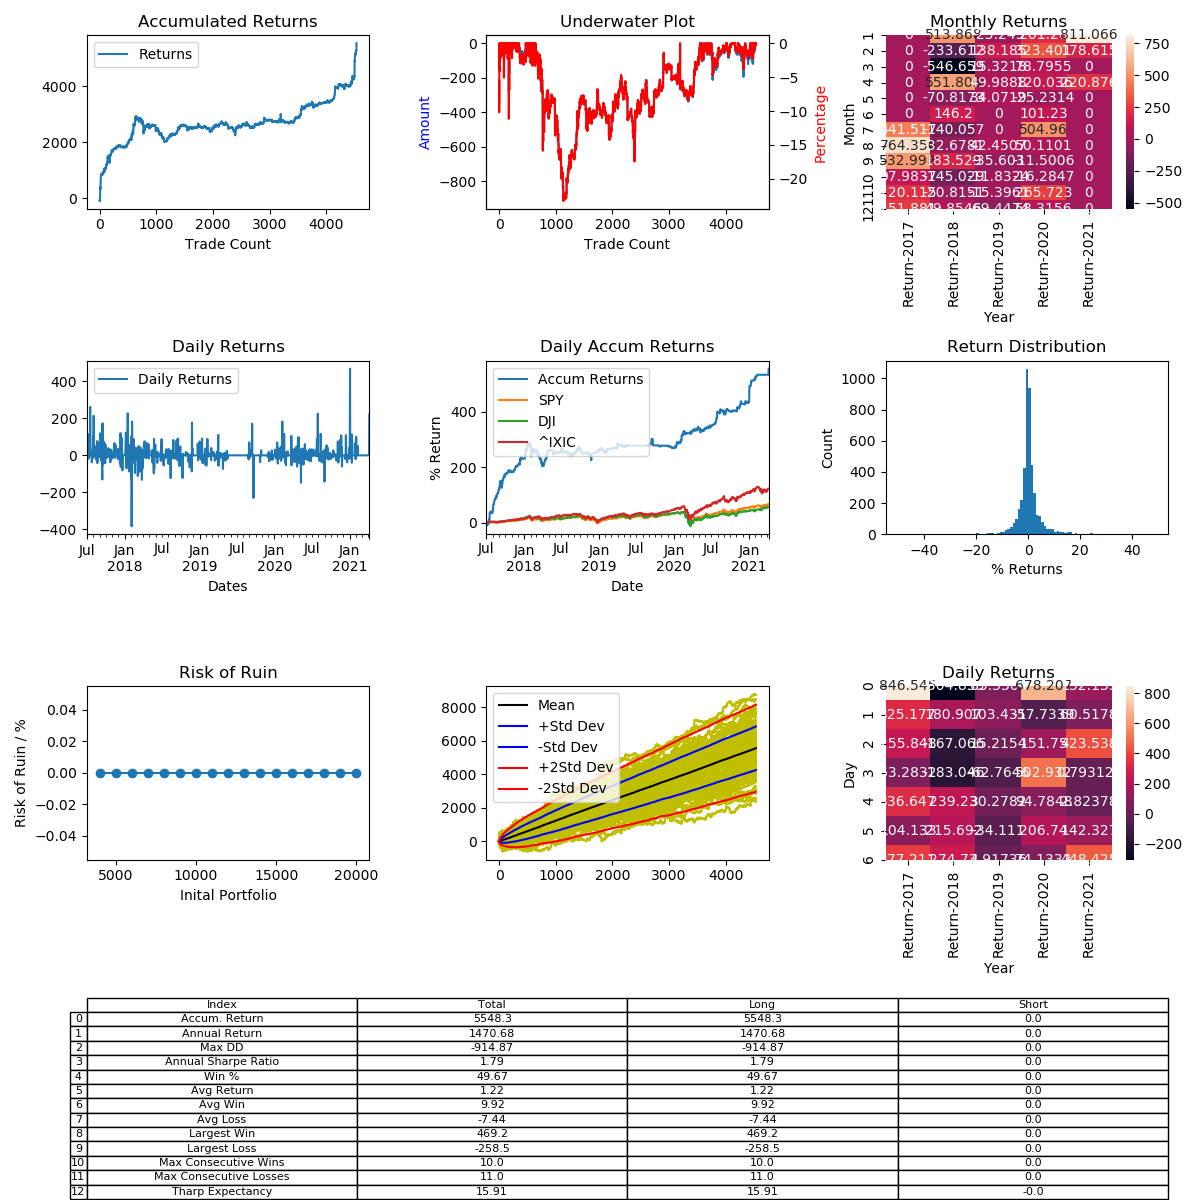

The data file committed next to this chart (first rows):
, Entry Time, Exit Time, Symbol, Direction, Entry, Exit
0, 2017-07-01 09:48:00, 2017-07-01 21:12:00, ETHUSD, LONG, 281.9, 257
1, 2017-07-02 15:48:00, 2017-07-02 20:28:00, ETHUSD, LONG, 272.4, 282.8
2, 2017-07-02 21:04:00, 2017-07-05 03:32:00, ETHUSD, LONG, 284.8, 271.5
3, 2017-07-05 16:00:00, 2017-07-06 23:36:00, ETHUSD, LONG, 257, 266.7
4, 2017-07-08 12:56:00, 2017-07-09 11:16:00, ETHUSD, LONG, 240.9, 246
5, 2017-07-10 02:52:00, 2017-07-10 09:36:00, ETHUSD, LONG, 238.4, 234.3
6, 2017-07-12 00:04:00, 2017-07-12 06:28:00, ETHUSD, LONG, 187.2, 196.4
7, 2017-07-12 13:48:00, 2017-07-13 07:56:00, ETHUSD, LONG, 188.2, 209.9
8, 2017-07-17 21:10:00, 2017-07-22 11:40:00, ETHUSD, LONG, 178.7, 225.5
9, 2017-07-22 13:30:00, 2017-07-24 13:00:00, ETHUSD, LONG, 223.9, 229.7
10, 2017-07-25 17:30:00, 2017-07-26 06:10:00, ETHUSD, LONG, 203.3, 195.7
11, 2017-07-29 08:16:00, 2017-07-29 10:12:00, ETHUSD, LONG, 182.6, 179.8
12, 2017-07-30 15:00:00, 2017-07-30 20:24:00, ETHUSD, LONG, 198.7, 197.8
13, 2017-07-31 06:08:00, 2017-07-31 17:36:00, ETHUSD, LONG, 197.5, 200.7
14, 2017-07-31 18:32:00, 2017-08-02 15:40:00, ETHUSD, LONG, 201, 218.1
15, 2017-08-02 23:12:00, 2017-08-03 03:36:00, ETHUSD, LONG, 217.0, 219.2
16, 2017-08-03 11:08:00, 2017-08-07 16:00:00, ETHUSD, LONG, 224.1, 272.1
17, 2017-08-07 22:16:00, 2017-08-08 11:28:00, ETHUSD, LONG, 266, 278.9
18, 2017-08-08 21:24:00, 2017-08-09 04:08:00, ETHUSD, LONG, 299.0, 312.8
19, 2017-08-09 14:44:00, 2017-08-09 19:48:00, ETHUSD, LONG, 282.5, 294.6
20, 2017-08-10 07:40:00, 2017-08-10 10:52:00, ETHUSD, LONG, 298, 300.3
21, 2017-08-10 12:40:00, 2017-08-10 19:28:00, ETHUSD, LONG, 304.0, 305.3
22, 2017-08-10 20:32:00, 2017-08-11 03:24:00, ETHUSD, LONG, 301.6, 303.9
23, 2017-08-11 11:12:00, 2017-08-11 13:16:00, ETHUSD, LONG, 299.5, 299
24, 2017-08-11 14:44:00, 2017-08-11 18:04:00, ETHUSD, LONG, 296.3, 303.4
25, 2017-08-12 02:20:00, 2017-08-12 06:50:00, ETHUSD, LONG, 313.8, 314.5
26, 2017-08-12 07:30:00, 2017-08-12 08:30:00, ETHUSD, LONG, 314, 314.2
27, 2017-08-12 08:46:00, 2017-08-12 15:12:00, ETHUSD, LONG, 314, 318.9
28, 2017-08-12 15:56:00, 2017-08-12 16:18:00, ETHUSD, LONG, 317.5, 317.9
29, 2017-08-12 19:34:00, 2017-08-12 20:54:00, ETHUSD, LONG, 314.7, 307
30, 2017-08-12 20:58:00, 2017-08-12 21:04:00, ETHUSD, LONG, 308.5, 309.6
31, 2017-08-12 22:30:00, 2017-08-13 00:26:00, ETHUSD, LONG, 308.2, 308.9
32, 2017-08-13 01:12:00, 2017-08-13 03:42:00, ETHUSD, LONG, 301, 298.2
33, 2017-08-13 04:14:00, 2017-08-13 05:44:00, ETHUSD, LONG, 300.0, 296.5
34, 2017-08-13 06:22:00, 2017-08-13 07:18:00, ETHUSD, LONG, 296.7, 297.1
35, 2017-08-13 07:58:00, 2017-08-13 09:52:00, ETHUSD, LONG, 296.8, 297
36, 2017-08-13 14:54:00, 2017-08-13 18:42:00, ETHUSD, LONG, 288.4, 293.4
37, 2017-08-13 18:44:00, 2017-08-13 23:02:00, ETHUSD, LONG, 293.3, 297
38, 2017-08-14 00:34:00, 2017-08-14 01:56:00, ETHUSD, LONG, 296.2, 302.1
39, 2017-08-14 04:02:00, 2017-08-14 07:18:00, ETHUSD, LONG, 301.2, 302.9
40, 2017-08-14 08:12:00, 2017-08-14 09:16:00, ETHUSD, LONG, 303, 301.8
41, 2017-08-14 09:32:00, 2017-08-14 09:36:00, ETHUSD, LONG, 300.5, 300.9
42, 2017-08-14 09:42:00, 2017-08-14 10:16:00, ETHUSD, LONG, 300.9, 300.6
43, 2017-08-14 10:44:00, 2017-08-14 13:02:00, ETHUSD, LONG, 300.3, 302
44, 2017-08-14 14:30:00, 2017-08-14 14:38:00, ETHUSD, LONG, 298.5, 297
45, 2017-08-14 17:14:00, 2017-08-14 19:14:00, ETHUSD, LONG, 298.5, 297.2
46, 2017-08-14 19:24:00, 2017-08-14 22:38:00, ETHUSD, LONG, 298, 297.3
47, 2017-08-14 23:26:00, 2017-08-15 02:18:00, ETHUSD, LONG, 298.6, 291.8
48, 2017-08-15 02:46:00, 2017-08-15 08:54:00, ETHUSD, LONG, 292.2, 293.6
49, 2017-08-15 13:26:00, 2017-08-15 13:44:00, ETHUSD, LONG, 283, 282
50, 2017-08-15 16:16:00, 2017-08-15 18:52:00, ETHUSD, LONG, 280, 286.7
51, 2017-08-15 19:54:00, 2017-08-15 21:30:00, ETHUSD, LONG, 284, 283.5
52, 2017-08-15 21:34:00, 2017-08-16 02:54:00, ETHUSD, LONG, 283.0, 283.5
53, 2017-08-16 03:44:00, 2017-08-16 04:12:00, ETHUSD, LONG, 286.3, 285.2
54, 2017-08-16 06:10:00, 2017-08-16 11:02:00, ETHUSD, LONG, 280.4, 290.6
55, 2017-08-16 11:48:00, 2017-08-16 14:34:00, ETHUSD, LONG, 296.8, 299.8
56, 2017-08-16 16:14:00, 2017-08-16 19:28:00, ETHUSD, LONG, 300.6, 300.6
57, 2017-08-16 23:22:00, 2017-08-16 23:38:00, ETHUSD, LONG, 299.8, 300.8
58, 2017-08-17 01:48:00, 2017-08-17 06:42:00, ETHUSD, LONG, 302.2, 302.6
59, 2017-08-17 07:04:00, 2017-08-17 08:56:00, ETHUSD, LONG, 302.9, 308.7
... 4,472 more rows
